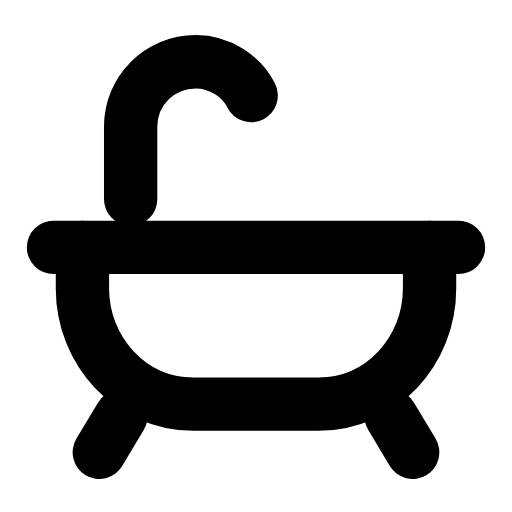
t = 0.00 s
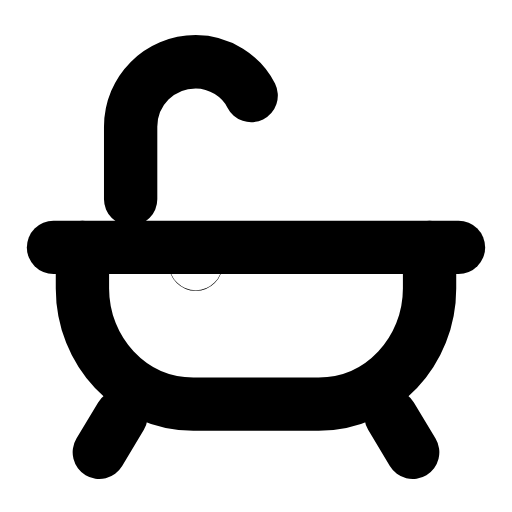
t = 0.34 s
t = 0.68 s: frame unchanged from t = 0.00 s, image omitted
t = 0.98 s: frame unchanged from t = 0.00 s, image omitted
t = 1.34 s: frame unchanged from t = 0.00 s, image omitted
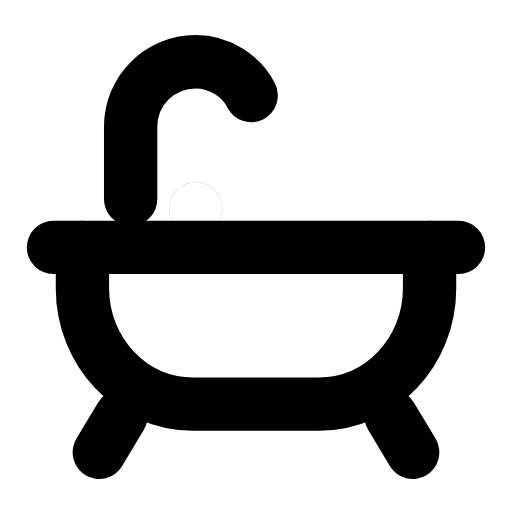
t = 1.66 s

The animated SVG that drew these frames (rendered in a browser with its animation timeline set to each time). Animation: 2 SMIL elements (animate=1,animateTransform=1); one cycle of 2.00 s, repeats indefinitely.

<svg xmlns="http://www.w3.org/2000/svg" width="24" height="24" viewBox="0 0 24 24" fill="none"><g transform="translate(-1.56 -2.415) scale(1.13)"><path stroke="currentColor" stroke-width="2.212" stroke-linecap="round" stroke-linejoin="round" fill="none" d="M3.6 12.4L20.4 12.4"></path><path stroke="currentColor" stroke-width="2.212" stroke-linecap="round" stroke-linejoin="round" fill="none" d="M4.8 12.4L4.8 14.1C4.8 16.7 6.8 18.9 9.4 18.9L14.6 18.9C17.2 18.9 19.2 16.7 19.2 14.1L19.2 12.4"></path><path stroke="currentColor" stroke-width="2.212" stroke-linecap="round" stroke-linejoin="round" fill="none" d="M6.8 10.4L6.8 7.4C6.8 5.9 8 4.7 9.5 4.7C10.5 4.7 11.4 5.3 11.8 6.1"></path><path stroke="currentColor" stroke-width="2.212" stroke-linecap="round" stroke-linejoin="round" fill="none" d="M6.4 19.4L5.5 20.9M17.6 19.4L18.5 20.9"></path><g><animateTransform attributeName="transform" type="translate" values="0 0;0 0;0 3.4;0 3.4;0 3.4;0 3.4;0 0;0 0;0 0" keyTimes="0;0.144;0.306;0.45;0.6;0.696;0.804;0.9;1" dur="2s" repeatCount="indefinite" calcMode="spline" keySplines="0.16 1 0.3 1;0.16 1 0.3 1;0.16 1 0.3 1;0.16 1 0.3 1;0.16 1 0.3 1;0.16 1 0.3 1;0.16 1 0.3 1;0.16 1 0.3 1"/><animate attributeName="opacity" values="0;1;1;0;0;0;0;1;1;0;0" keyTimes="0;0.144;0.2475;0.315;0.45;0.6;0.69;0.735;0.804;0.9;1" dur="2s" repeatCount="indefinite" calcMode="spline" keySplines="0.16 1 0.3 1;0.16 1 0.3 1;0.16 1 0.3 1;0.16 1 0.3 1;0.16 1 0.3 1;0.16 1 0.3 1;0.16 1 0.3 1;0.16 1 0.3 1;0.16 1 0.3 1;0.16 1 0.3 1"/><circle stroke="currentColor" stroke-width="2.212" stroke-linecap="round" stroke-linejoin="round" fill="none" cx="9.5" cy="10.8" r="0.01"></circle></g></g></svg>
